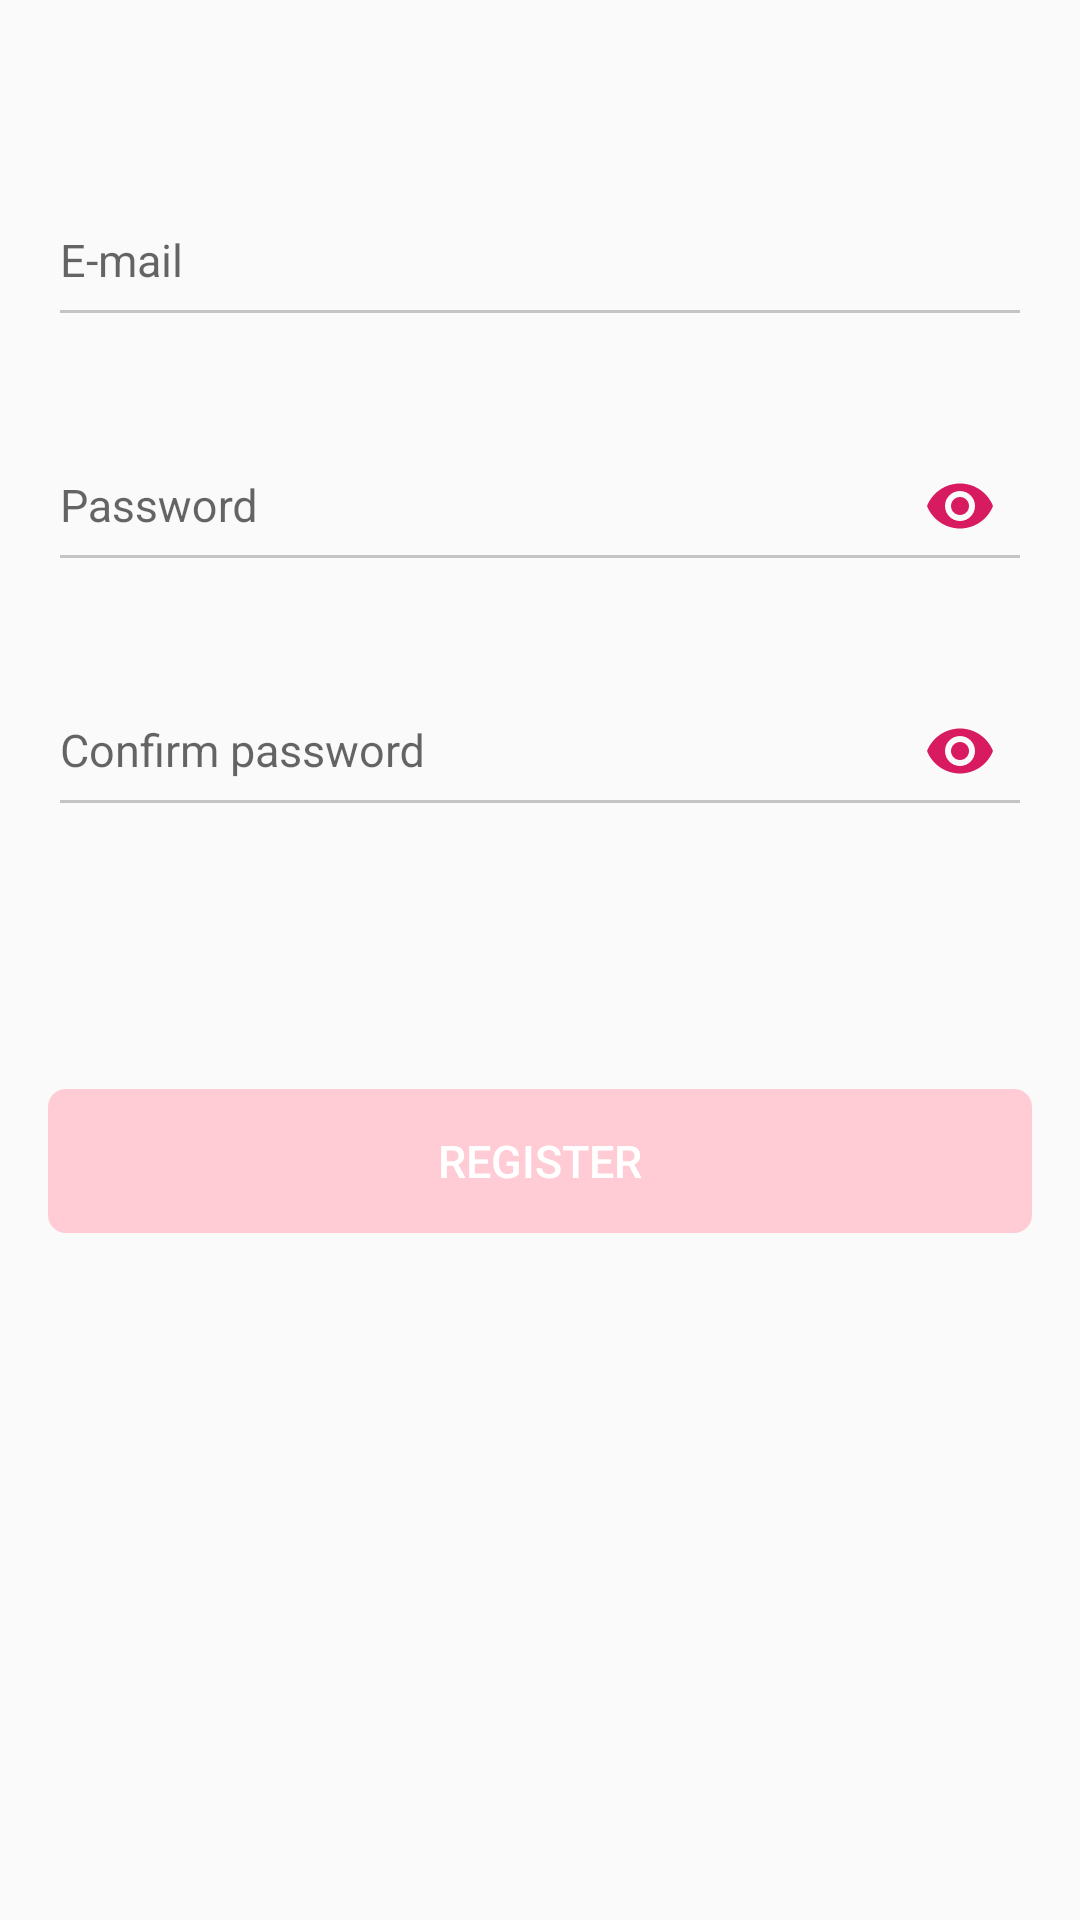

Reconstruct the res/layout file that produces this screen, plus the resources it refers to.
<!-- AndroidManifest.xml: application theme AppTheme -->
<!-- res/layout/activity_registration.xml -->
<?xml version="1.0" encoding="utf-8"?>
<ScrollView
        xmlns:android="http://schemas.android.com/apk/res/android" android:layout_width="match_parent"
        android:layout_height="match_parent">
    <androidx.constraintlayout.widget.ConstraintLayout
            xmlns:app="http://schemas.android.com/apk/res-auto"
            android:layout_width="match_parent"
            android:layout_height="match_parent">
        <include android:id="@+id/toolbarRegistration"
                 layout="@layout/toolbar"/>
        <com.google.android.material.textfield.TextInputLayout
                android:id="@+id/emailRegLayout"
                android:layout_width="match_parent"
                android:layout_height="wrap_content"
                android:layout_marginStart="@dimen/margin_2x"
                android:layout_marginEnd="@dimen/margin_2x"
                app:layout_constraintTop_toBottomOf="@+id/toolbarRegistration"
                app:layout_constraintRight_toRightOf="parent"
                app:layout_constraintLeft_toLeftOf="parent"
                android:theme="@style/Input"
                app:errorEnabled="true">
            <com.google.android.material.textfield.TextInputEditText
                    android:id="@+id/emailRegInput"
                    android:layout_width="match_parent"
                    android:layout_height="wrap_content"
                    android:hint="E-mail"
                    android:textSize="@dimen/textSize_3x"
                    android:paddingBottom="@dimen/padding_3x"/>

        </com.google.android.material.textfield.TextInputLayout>

        <com.google.android.material.textfield.TextInputLayout
                android:id="@+id/passwordRegLayout"
                android:layout_width="match_parent"
                android:layout_height="wrap_content"
                android:layout_marginStart="@dimen/margin_2x"
                android:layout_marginEnd="@dimen/margin_2x"
                app:layout_constraintTop_toBottomOf="@+id/emailRegLayout"
                app:layout_constraintRight_toRightOf="parent"
                app:layout_constraintLeft_toLeftOf="parent"
                android:theme="@style/Input"
                app:errorEnabled="true"
                app:passwordToggleEnabled="true"
                app:passwordToggleDrawable="@drawable/ic_show_password"
                app:passwordToggleTint="@color/colorAccent"
        >
            <com.google.android.material.textfield.TextInputEditText
                    android:id="@+id/passwordRegInput"
                    style="@style/FullScreen.TextInputForms"
                    android:hint="Password"
                    android:inputType="textPassword"/>

        </com.google.android.material.textfield.TextInputLayout>
        <com.google.android.material.textfield.TextInputLayout
                android:id="@+id/passwordConfirmRegLayout"
                android:layout_width="match_parent"
                android:layout_height="wrap_content"
                android:layout_marginStart="@dimen/margin_2x"
                android:layout_marginEnd="@dimen/margin_2x"
                app:layout_constraintTop_toBottomOf="@+id/passwordRegLayout"
                app:layout_constraintRight_toRightOf="parent"
                app:layout_constraintLeft_toLeftOf="parent"
                android:theme="@style/Input"
                app:errorEnabled="true"
                app:passwordToggleEnabled="true"
                app:passwordToggleDrawable="@drawable/ic_show_password"
                app:passwordToggleTint="@color/colorAccent">
            <com.google.android.material.textfield.TextInputEditText
                    android:id="@+id/passwordConfirmRegInput"
                    style="@style/FullScreen.TextInputForms"
                    android:hint="Confirm password"
                    android:inputType="textPassword"/>
            <TextView android:id="@+id/errorRegister"
                      android:layout_width="wrap_content"
                      android:layout_height="wrap_content"
                      app:layout_constraintTop_toBottomOf="@id/passwordConfirmRegLayout"
                      app:layout_constraintLeft_toLeftOf="parent"
                      app:layout_constraintRight_toRightOf="parent"
                      android:visibility="invisible"
                      android:textColor="@android:color/holo_red_dark"
                      android:text="Placeholder"/>
        </com.google.android.material.textfield.TextInputLayout>
        <ProgressBar
                android:id="@+id/loadingScreenRegister"
                android:layout_width="match_parent"
                android:layout_height="wrap_content"
                app:layout_constraintTop_toBottomOf="@id/btnRegister"
                app:layout_constraintLeft_toLeftOf="parent"
                app:layout_constraintRight_toRightOf="parent"
                android:layout_marginTop="@dimen/margin_6x"
                android:visibility="gone"
        />
        <Button
                android:id="@+id/btnRegister"
                style="@style/FullScreen.Button"
                app:layout_constraintTop_toBottomOf="@+id/passwordConfirmRegLayout"
                app:layout_constraintLeft_toLeftOf="parent"
                app:layout_constraintRight_toRightOf="parent"
                android:layout_marginTop="@dimen/margin_6x"
                android:layout_marginStart="@dimen/margin_2x"
                android:layout_marginEnd="@dimen/margin_2x"
                android:text="REGISTER"/>

    </androidx.constraintlayout.widget.ConstraintLayout>
</ScrollView>
<!-- res/layout/toolbar.xml (included above) -->
<?xml version="1.0" encoding="utf-8"?>
<androidx.appcompat.widget.Toolbar xmlns:android="http://schemas.android.com/apk/res/android"
                                   android:layout_width="match_parent"
                                   android:layout_height="wrap_content"
                                   android:elevation="0dp"
                                   android:theme="@style/AppThemeSecondary">
</androidx.appcompat.widget.Toolbar>
<!-- resources referenced by this layout -->
<resources>
  <color name="colorAccent">#D81B60</color>
  <dimen name="margin_2x">16dp</dimen>
  <dimen name="margin_6x">48dp</dimen>
  <dimen name="padding_3x">15dp</dimen>
  <dimen name="textSize_3x">15sp</dimen>
  <style name="AppThemeSecondary" parent="Theme.AppCompat.Light">
          <item name="android:windowContentOverlay">@null</item>
          <item name="colorPrimary">#ffffff</item>
          <item name="colorPrimaryDark">@color/colorPrimaryDark</item>
          <item name="colorAccent">@color/colorAccent</item>
      </style>
  <style name="FullScreen.Button">
          <item name="android:textSize">@dimen/textSize_3x</item>
          <item name="android:textColor">#ffffff</item>
          <item name="android:background">@drawable/btn_selector</item>
          <item name="android:enabled">false</item>
      </style>
  <style name="FullScreen.TextInputForms">
          <item name="android:textSize">@dimen/textSize_3x</item>
          <item name="android:paddingTop">@dimen/padding_3x</item>
          <item name="android:paddingBottom">@dimen/padding_3x</item>
      </style>
  <style name="Input">
          <item name="colorControlNormal">@color/cardview_shadow_start_color</item>
          <item name="colorControlActivated">@color/cardview_shadow_start_color</item>
      </style>
  <style name="AppTheme" parent="Theme.AppCompat.Light.NoActionBar">
          <item name="colorPrimary">@color/colorPrimary</item>
          <item name="colorPrimaryDark">@color/colorPrimaryDark</item>
          <item name="colorAccent">@color/colorAccent</item>
      </style>
  <color name="colorPrimaryDark">#000000</color>
  <!-- drawable btn_selector (drawable) -->
  <?xml version="1.0" encoding="utf-8"?>
  <selector xmlns:android="http://schemas.android.com/apk/res/android">
      <item android:state_enabled="true" android:drawable="@drawable/btn_enabled"></item>
      <item android:drawable="@drawable/btn_disabled"></item>
  </selector>
  <color name="colorPrimary">#008577</color>
  <!-- drawable btn_enabled (drawable) -->
  <?xml version="1.0" encoding="utf-8"?>
  <shape  xmlns:android="http://schemas.android.com/apk/res/android">
      <solid android:color="#ff758c"/>
      <corners android:radius="6sp"/>
  </shape>
  <!-- drawable btn_disabled (drawable-hdpi) -->
  <?xml version="1.0" encoding="utf-8"?>
  <shape  xmlns:android="http://schemas.android.com/apk/res/android">
      <solid android:color="#ffccd5"/>
      <corners android:radius="6sp"/>
  </shape>
</resources>
